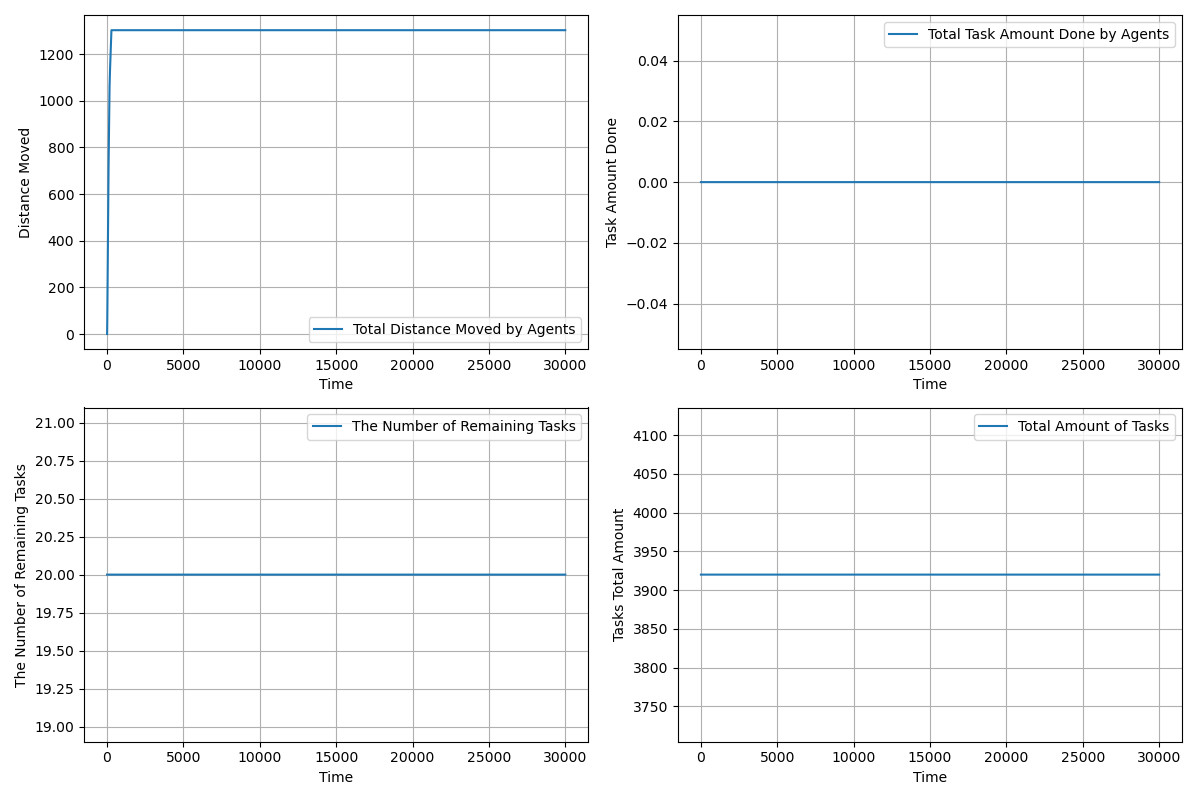

The data file committed next to this chart (first rows):
time, agents_total_distance_moved, agents_total_task_amount_done, completed_tasks, remaining_tasks, tasks_total_amount_left
1.0, 0.5, 0.0, 0, 20, 3920
2.0, 1.5, 0.0, 0, 20, 3920
3.0, 3.0, 0.0, 0, 20, 3920
4.0, 5.0, 0.0, 0, 20, 3920
5.0, 7.5, 0.0, 0, 20, 3920
6.0, 10.5, 0.0, 0, 20, 3920
7.0, 14, 0.0, 0, 20, 3920
8.0, 18, 0.0, 0, 20, 3920
9.0, 22.5, 0.0, 0, 20, 3920
10.0, 27.5, 0.0, 0, 20, 3920
11.0, 33, 0.0, 0, 20, 3920
12.0, 39, 0.0, 0, 20, 3920
13.0, 45.5, 0.0, 0, 20, 3920
14.0, 52.5, 0.0, 0, 20, 3920
15.0, 60.0, 0.0, 0, 20, 3920
16.0, 68, 0.0, 0, 20, 3920
17.0, 76.5, 0.0, 0, 20, 3920
18.0, 85.5, 0.0, 0, 20, 3920
19.0, 95.0, 0.0, 0, 20, 3920
20.0, 105.0, 0.0, 0, 20, 3920
21.0, 115.0, 0.0, 0, 20, 3920
22.0, 125.0, 0.0, 0, 20, 3920
23.0, 135.0, 0.0, 0, 20, 3920
24.0, 145.0, 0.0, 0, 20, 3920
25.0, 155.0, 0.0, 0, 20, 3920
26.0, 165.0, 0.0, 0, 20, 3920
27.0, 174.0, 0.0, 0, 20, 3920
28.0, 183.0, 0.0, 0, 20, 3920
29.0, 192.0, 0.0, 0, 20, 3920
30.0, 201.0, 0.0, 0, 20, 3920
31.0, 210.0, 0.0, 0, 20, 3920
32.0, 219.0, 0.0, 0, 20, 3920
33.0, 228.0, 0.0, 0, 20, 3920
34.0, 237.0, 0.0, 0, 20, 3920
35.0, 246.0, 0.0, 0, 20, 3920
36.0, 255.0, 0.0, 0, 20, 3920
37.0, 264.0, 0.0, 0, 20, 3920
38.0, 273.0, 0.0, 0, 20, 3920
39.0, 282.0, 0.0, 0, 20, 3920
40.0, 290.0, 0.0, 0, 20, 3920
41.0, 298.0, 0.0, 0, 20, 3920
42.0, 306.0, 0.0, 0, 20, 3920
43.0, 314.0, 0.0, 0, 20, 3920
44.0, 322.0, 0.0, 0, 20, 3920
45.0, 330.0, 0.0, 0, 20, 3920
46.0, 338.0, 0.0, 0, 20, 3920
47.0, 346.0, 0.0, 0, 20, 3920
48.0, 354.0, 0.0, 0, 20, 3920
49.0, 362.0, 0.0, 0, 20, 3920
50.0, 370.0, 0.0, 0, 20, 3920
51.0, 378.0, 0.0, 0, 20, 3920
52.0, 386.0, 0.0, 0, 20, 3920
53.0, 394.0, 0.0, 0, 20, 3920
54.0, 402.0, 0.0, 0, 20, 3920
55.0, 410.0, 0.0, 0, 20, 3920
56.0, 418.0, 0.0, 0, 20, 3920
57.0, 426.0, 0.0, 0, 20, 3920
58.0, 434.0, 0.0, 0, 20, 3920
59.0, 442.0, 0.0, 0, 20, 3920
60.0, 449.0, 0.0, 0, 20, 3920
... 29,941 more rows
